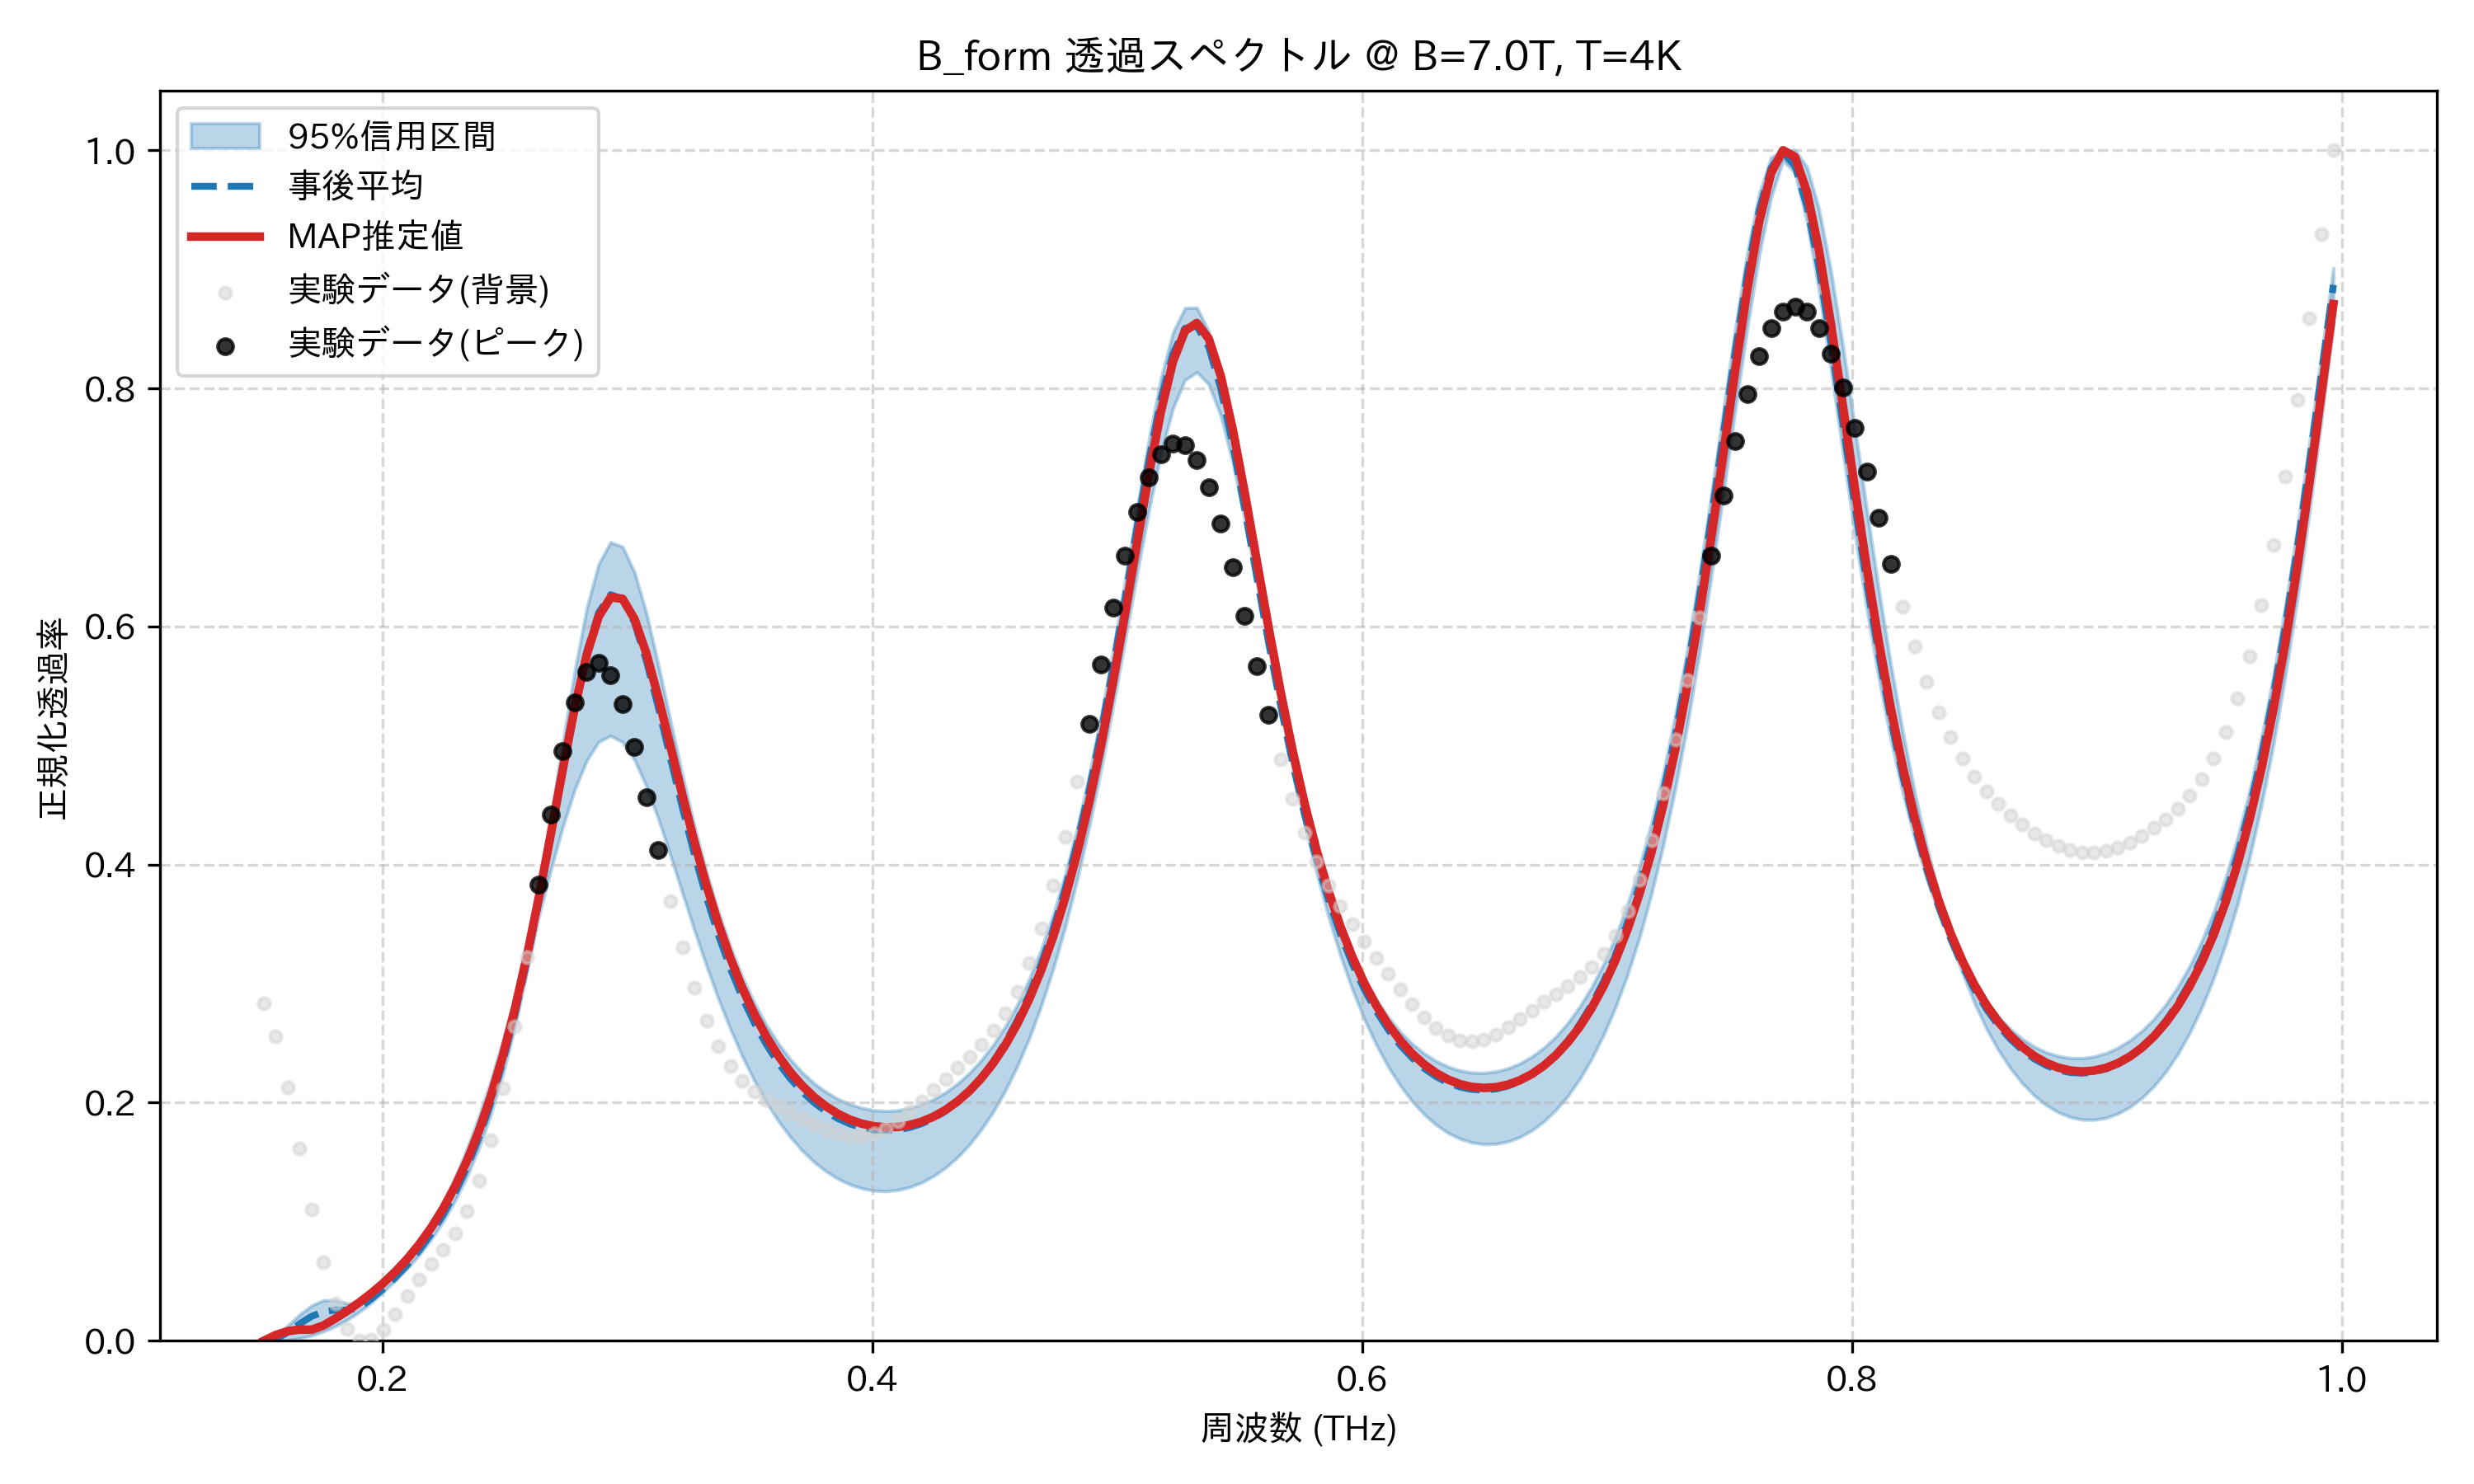

Data behind this chart, as committed beside it:
frequency_thz, mean_transmission, map_transmission, lower_95, upper_95, observed_normalized
0.1514, 0.0001634, 0.0, 0.0, 0.001249, 0.2832
0.1563, 0.001292, 0.004835, 0.0, 0.004179, 0.2559
0.1612, 0.007137, 0.00808, 0.0005017, 0.01254, 0.2126
0.1661, 0.01427, 0.009425, 0.002004, 0.02206, 0.1614
0.171, 0.02052, 0.009293, 0.004479, 0.02968, 0.1103
0.1759, 0.02446, 0.01291, 0.007893, 0.03405, 0.06573
0.1808, 0.0259, 0.01883, 0.01228, 0.03407, 0.03161
0.1856, 0.02578, 0.02526, 0.01772, 0.03135, 0.009746
0.1905, 0.02777, 0.03228, 0.02428, 0.03127, 0.0
0.1954, 0.03528, 0.03999, 0.03203, 0.03878, 0.0007703
0.2003, 0.04368, 0.04853, 0.04107, 0.04707, 0.009408
0.2052, 0.05313, 0.05807, 0.05071, 0.05634, 0.02271
0.2101, 0.06381, 0.06883, 0.06081, 0.06719, 0.03756
0.2149, 0.07597, 0.08105, 0.0722, 0.081, 0.0517
0.2198, 0.0899, 0.09503, 0.08523, 0.09728, 0.06438
0.2247, 0.1059, 0.1111, 0.1003, 0.1161, 0.07656
0.2296, 0.1245, 0.1298, 0.1178, 0.1375, 0.0905
0.2345, 0.1461, 0.1514, 0.1381, 0.1616, 0.109
0.2394, 0.1713, 0.1766, 0.1621, 0.1888, 0.1345
0.2443, 0.2006, 0.2059, 0.1906, 0.2191, 0.1688
0.2491, 0.2346, 0.2399, 0.2242, 0.2525, 0.2122
0.254, 0.274, 0.279, 0.2638, 0.2888, 0.264
0.2589, 0.3188, 0.3233, 0.3099, 0.3283, 0.322
0.2638, 0.369, 0.3726, 0.3569, 0.3808, 0.3829
0.2687, 0.4233, 0.4256, 0.3954, 0.4406, 0.4423
0.2736, 0.4793, 0.4799, 0.4317, 0.5024, 0.4951
0.2785, 0.533, 0.5317, 0.463, 0.5627, 0.5361
0.2833, 0.579, 0.5761, 0.4873, 0.6153, 0.5615
0.2882, 0.6116, 0.6083, 0.5031, 0.6525, 0.5691
0.2931, 0.6267, 0.6244, 0.5082, 0.6708, 0.5592
0.298, 0.6231, 0.6232, 0.5028, 0.6669, 0.5345
0.3029, 0.603, 0.6062, 0.4878, 0.6454, 0.4988
0.3078, 0.5707, 0.5769, 0.4655, 0.6107, 0.4567
0.3127, 0.5314, 0.5399, 0.438, 0.5671, 0.4124
0.3175, 0.4893, 0.4992, 0.4076, 0.5206, 0.3695
0.3224, 0.4477, 0.4582, 0.376, 0.475, 0.3305
0.3273, 0.4086, 0.4191, 0.3448, 0.4326, 0.2968
0.3322, 0.3729, 0.3829, 0.3151, 0.3944, 0.2691
0.3371, 0.341, 0.3504, 0.2874, 0.3606, 0.2473
0.342, 0.313, 0.3216, 0.2619, 0.3312, 0.2308
0.3468, 0.2885, 0.2965, 0.239, 0.3059, 0.2186
0.3517, 0.2673, 0.2746, 0.2185, 0.2841, 0.2096
0.3566, 0.2492, 0.2558, 0.2005, 0.2656, 0.2027
0.3615, 0.2336, 0.2397, 0.1848, 0.2499, 0.1968
0.3664, 0.2204, 0.226, 0.1713, 0.2366, 0.1915
0.3713, 0.2093, 0.2144, 0.1599, 0.2255, 0.1864
0.3762, 0.2001, 0.2048, 0.1503, 0.2163, 0.1816
0.381, 0.1926, 0.1969, 0.1424, 0.209, 0.1773
0.3859, 0.1867, 0.1906, 0.1361, 0.2031, 0.1739
0.3908, 0.1822, 0.1858, 0.1313, 0.1987, 0.172
0.3957, 0.179, 0.1823, 0.128, 0.1955, 0.172
0.4006, 0.1772, 0.1802, 0.1261, 0.1937, 0.174
0.4055, 0.1766, 0.1793, 0.1257, 0.193, 0.1783
0.4104, 0.1772, 0.1796, 0.1267, 0.1936, 0.1845
0.4152, 0.1792, 0.1812, 0.1291, 0.1954, 0.1924
0.4201, 0.1824, 0.1841, 0.133, 0.1985, 0.2013
0.425, 0.187, 0.1883, 0.1384, 0.203, 0.2106
0.4299, 0.193, 0.194, 0.1455, 0.2088, 0.2199
0.4348, 0.2007, 0.2011, 0.1542, 0.2161, 0.2292
0.4397, 0.21, 0.21, 0.1649, 0.2251, 0.2386
... 114 more rows
